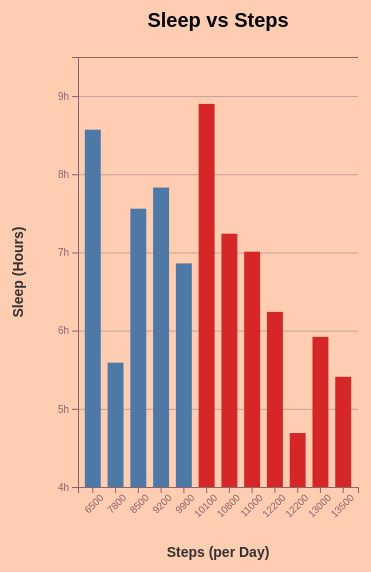
D3 v6 page, settled after 480 driven frames (8 s of simulated time); the page loaded 1 data file(s).


            const svgWidth = 400; 
            const svgHeight = 600; 
            const margin = { top: 80, right: 40, bottom: 90, left: 80 };
            const width = svgWidth - margin.left - margin.right;
            const height = svgHeight - margin.top - margin.bottom;

            const tooltip = d3.select("#tooltip");

            const svg = d3.select("#chart-container")
                .append("svg")
                .attr("width", svgWidth)
                .attr("height", svgHeight)
                .append("g")
                .attr("transform", `translate(${margin.left},${margin.top})`);

            d3.csv("steps_sleep.csv").then(function(data) {
                data.forEach(d => {
                    d.steps_per_day = +d.steps_per_day;
                    d.sleep_hours = +d.sleep_hours;
                });

                data.sort((a, b) => a.steps_per_day - b.steps_per_day);

                const x = d3.scaleBand()
                    .domain(data.map((d, i) => i)) 
                    .range([0, width])
                    .padding(0.3);

                const y = d3.scaleLinear()
                    .domain([4, 9.5]) 
                    .range([height, 0]);

                svg.append("g")         
                    .attr("class", "grid")
                    .call(d3.axisLeft(y).ticks(5).tickSize(-width).tickFormat(""));

                svg.append("g")
                    .attr("transform", `translate(0, ${height})`)
                    .call(d3.axisBottom(x).tickFormat(i => data[i].steps_per_day))
                    .selectAll("text")
                    .attr("transform", "rotate(-45)")
                    .style("text-anchor", "end");

                svg.append("g").call(d3.axisLeft(y).ticks(6).tickFormat(d => d + "h"));

                svg.selectAll(".bar")
                    .data(data)
                    .enter()
                    .append("rect")
                    .attr("class", d => d.steps_per_day > 10000 ? "bar-danger" : "bar-normal")
                    .attr("x", (d, i) => x(i))
                    .attr("width", x.bandwidth())
                    .attr("y", d => y(d.sleep_hours))
                    .attr("height", d => height - y(d.sleep_hours))
                    .on("mouseover", function(event, d) {
                        d3.select(this).style("opacity", 0.7);
                        tooltip.style("opacity", 1)
                               .html(`<strong>Steps:</strong> ${d.steps_per_day}<br>
                                      <strong>Actual Sleep:</strong> ${d.sleep_hours} hrs`);
                    })
                    .on("mousemove", function(event) {
                        tooltip.style("left", (event.pageX + 10) + "px")
                               .style("top", (event.pageY - 20) + "px");
                    })
                    .on("mouseout", function() {
                        d3.select(this).style("opacity", 1);
                        tooltip.style("opacity", 0);
                    });

                // Labels
                svg.append("text")
                    .attr("x", width / 2)
                    .attr("y", height + 70)
                    .attr("class", "axis-title")
                    .text("Steps (per Day)");
                
                svg.append("text")
                    .attr("transform", "rotate(-90)")
                    .attr("x", -height / 2)
                    .attr("y", -55)
                    .attr("class", "axis-title")
                    .text("Sleep (Hours)");

                svg.append("text")
                    .attr("x", width / 2)
                    .attr("y", -30)
                    .attr("class", "graph-title")
                    .text("Sleep vs Steps");
            });
        

### data: steps_sleep.csv
steps_per_day, sleep_hours
8500, 7.56
12200, 6.24
10100, 8.9
7800, 5.59
13000, 5.92
9200, 7.83
11000, 7.01
6500, 8.57
13500, 5.41
10800, 7.24
9900, 6.86
12200, 4.69